Run: headless pygame with SDL's dummy video driver; simulated clock (each Clock.tick advances the game by its frame time, no real sleeping); random seed 0; keys injected as events and as key.get_pressed() state; mouse plan: one left click at the window centre at the start of phase 2, then a move to the lower-right quarter at the start of phase 3.
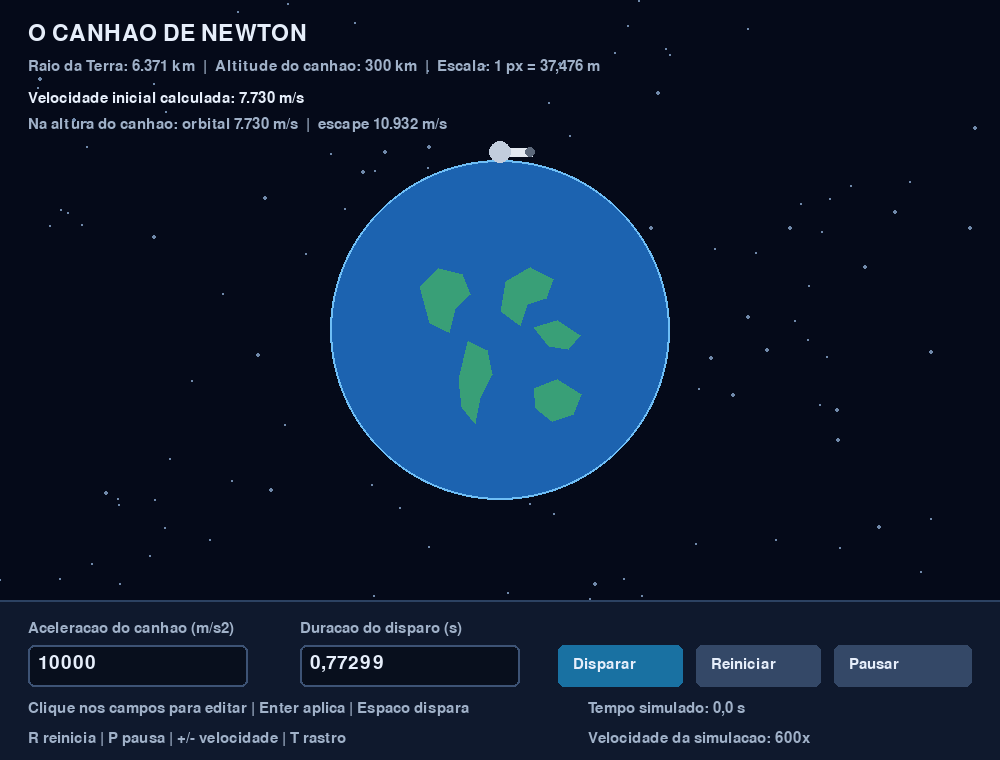
Frame 1 of 4 · flips 1–60 · no input
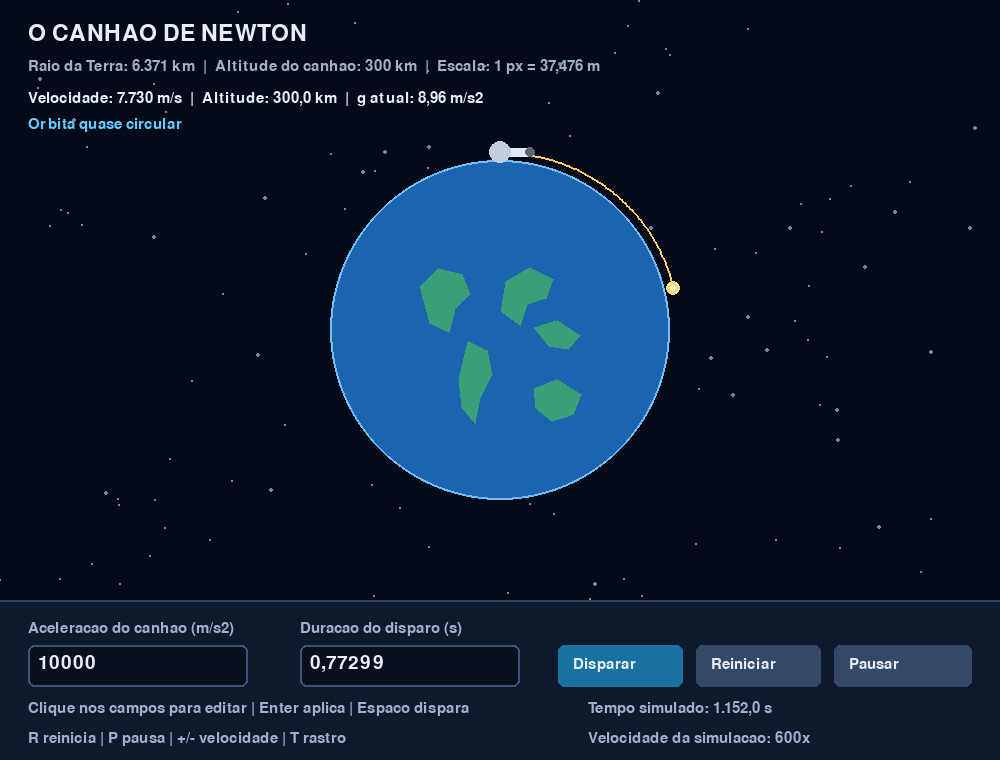
Frame 2 of 4 · flips 61–180 · clicked the window centre · tapped SPACE, RETURN · held RIGHT (→), D
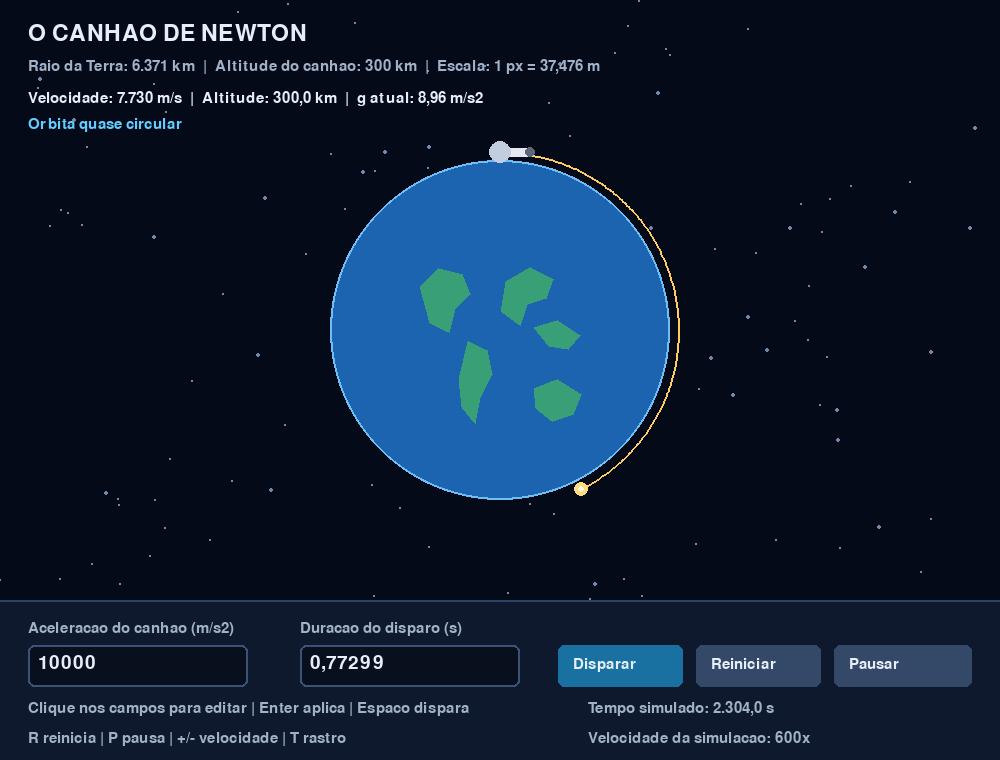
Frame 3 of 4 · flips 181–300 · moved the mouse to the lower-right quarter · held DOWN (↓), S
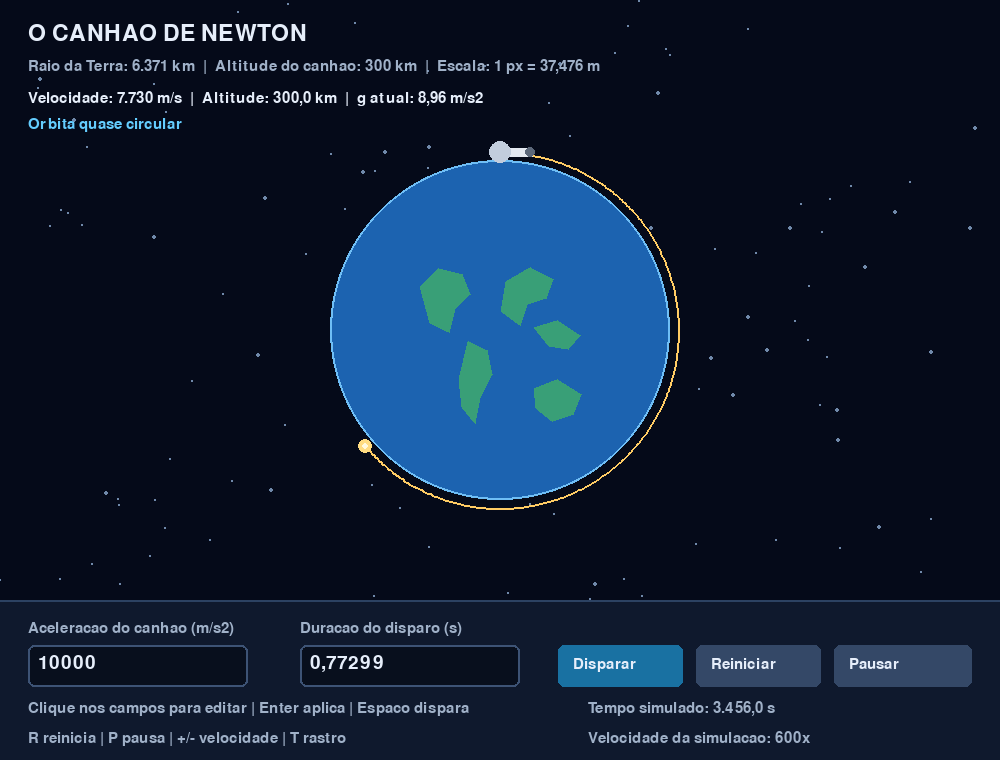
Frame 4 of 4 · flips 301–420 · held LEFT (←), A, UP (↑), W

The pygame program that drew these frames:

import math
import random
from dataclasses import dataclass, field

import pygame


WINDOW_WIDTH = 1000
WINDOW_HEIGHT = 760
PANEL_TOP = 600
EARTH_RADIUS_M = 6_371_000.0
EARTH_MU = 3.986004418e14
# Height of the cannon above Earth's surface, in meters.
CANNON_ALTITUDE_M = 300_000.0
EARTH_CENTER = (WINDOW_WIDTH // 2, 330)
EARTH_RADIUS_PX = 170
METERS_PER_PIXEL = EARTH_RADIUS_M / EARTH_RADIUS_PX
PHYSICS_STEP_S = 0.05
SIMULATION_SPEED = 600.0
MAX_TRAIL_POINTS = 4000

BACKGROUND = (5, 10, 25)
TEXT = (230, 238, 250)
MUTED_TEXT = (160, 177, 200)
ACCENT = (100, 205, 255)
PANEL = (15, 25, 45)


@dataclass
class Simulation:
    position: list[float] = field(default_factory=list)
    velocity: list[float] = field(default_factory=list)
    trail: list[tuple[int, int]] = field(default_factory=list)
    elapsed_s: float = 0.0
    running: bool = False
    paused: bool = False
    impacted: bool = False
    draw_trail: bool = True

    @property
    def distance_m(self) -> float:
        return math.hypot(*self.position)

    @property
    def speed_m_s(self) -> float:
        return math.hypot(*self.velocity)


def gravity_acceleration(position: list[float]) -> list[float]:
    distance = math.hypot(*position)
    if distance == 0:
        return [0.0, 0.0]
    factor = -EARTH_MU / distance**3
    return [factor * position[0], factor * position[1]]


def world_to_screen(position: list[float]) -> tuple[int, int]:
    return (
        round(EARTH_CENTER[0] + position[0] / METERS_PER_PIXEL),
        round(EARTH_CENTER[1] + position[1] / METERS_PER_PIXEL),
    )


def format_number(value: float, decimals: int = 0) -> str:
    return f"{value:,.{decimals}f}".replace(",", "X").replace(".", ",").replace("X", ".")


def start_simulation(acceleration: float, duration: float) -> Simulation:
    return Simulation(
        position=[0.0, -(EARTH_RADIUS_M + CANNON_ALTITUDE_M)],
        velocity=[acceleration * duration, 0.0],
        running=True,
    )


def advance_simulation(simulation: Simulation, seconds: float) -> None:
    remaining = seconds
    while remaining > 1e-9 and simulation.running and not simulation.paused:
        step = min(PHYSICS_STEP_S, remaining)
        acceleration_start = gravity_acceleration(simulation.position)
        next_position = [
            simulation.position[index]
            + simulation.velocity[index] * step
            + 0.5 * acceleration_start[index] * step**2
            for index in range(2)
        ]
        acceleration_end = gravity_acceleration(next_position)
        simulation.velocity = [
            simulation.velocity[index]
            + 0.5 * (acceleration_start[index] + acceleration_end[index]) * step
            for index in range(2)
        ]
        simulation.position = next_position
        simulation.elapsed_s += step
        remaining -= step

        if simulation.distance_m < EARTH_RADIUS_M - 0.5:
            simulation.impacted = True
            simulation.running = False


def trajectory_category(simulation: Simulation) -> str:
    distance = simulation.distance_m
    speed_squared = simulation.velocity[0] ** 2 + simulation.velocity[1] ** 2
    specific_energy = speed_squared / 2 - EARTH_MU / distance
    if specific_energy >= -(EARTH_MU / distance) * 1e-10:
        return "Velocidade de escape atingida"

    angular_momentum = (
        simulation.position[0] * simulation.velocity[1]
        - simulation.position[1] * simulation.velocity[0]
    )
    eccentricity = math.sqrt(
        max(0.0, 1 + 2 * specific_energy * angular_momentum**2 / EARTH_MU**2)
    )
    semi_major_axis = -EARTH_MU / (2 * specific_energy)
    periapsis = semi_major_axis * (1 - eccentricity)
    if periapsis < EARTH_RADIUS_M - 0.5:
        return "Trajetoria suborbital"
    if eccentricity <= 0.01:
        return "Orbita quase circular"
    return "Orbita eliptica"


def draw_text(
    surface: pygame.Surface,
    font: pygame.font.Font,
    text: str,
    position: tuple[int, int],
    color: tuple[int, int, int] = TEXT,
) -> None:
    surface.blit(font.render(text, True, color), position)


def draw_earth(surface: pygame.Surface) -> None:
    center = EARTH_CENTER
    radius = EARTH_RADIUS_PX
    pygame.draw.circle(surface, (28, 99, 176), center, radius)
    pygame.draw.circle(surface, (61, 151, 221), center, radius, 2)

    clip = pygame.Rect(center[0] - radius, center[1] - radius, radius * 2, radius * 2)
    previous_clip = surface.get_clip()
    surface.set_clip(clip)
    continents = [
        [(420, 286), (438, 268), (462, 274), (470, 294), (455, 308), (449, 332), (430, 323)],
        [(468, 341), (487, 350), (492, 374), (480, 397), (475, 423), (462, 407), (459, 379)],
        [(506, 281), (530, 267), (553, 279), (546, 298), (527, 304), (520, 325), (501, 311)],
        [(534, 327), (557, 320), (580, 335), (568, 349), (549, 346)],
        [(534, 388), (557, 379), (581, 394), (573, 414), (552, 421), (536, 408)],
    ]
    for points in continents:
        pygame.draw.polygon(surface, (57, 159, 119), points)
    
    surface.set_clip(previous_clip)

    surface.set_clip(None)
    pygame.draw.circle(surface, (111, 190, 245), center, radius, 2)


def draw_cannon(surface: pygame.Surface) -> None:
    altitude_px = CANNON_ALTITUDE_M / METERS_PER_PIXEL
    top = (
        EARTH_CENTER[0],
        round(EARTH_CENTER[1] - EARTH_RADIUS_PX - altitude_px),
    )
    pygame.draw.line(surface, (228, 233, 241), top, (top[0] + 32, top[1]), 9)
    pygame.draw.circle(surface, (194, 205, 221), top, 11)
    pygame.draw.circle(surface, (92, 104, 122), (top[0] + 30, top[1]), 5)


def draw_controls(
    surface: pygame.Surface,
    fonts: dict[str, pygame.font.Font],
    acceleration_text: str,
    duration_text: str,
    focused_field: str | None,
    message: str,
    simulation: Simulation,
    simulation_speed: float,
) -> None:
    pygame.draw.rect(surface, PANEL, (0, PANEL_TOP, WINDOW_WIDTH, WINDOW_HEIGHT - PANEL_TOP))
    pygame.draw.line(surface, (44, 66, 98), (0, PANEL_TOP), (WINDOW_WIDTH, PANEL_TOP), 2)

    draw_text(surface, fonts["small"], "Aceleracao do canhao (m/s2)", (28, 621), MUTED_TEXT)
    draw_text(surface, fonts["small"], "Duracao do disparo (s)", (300, 621), MUTED_TEXT)
    acceleration_box = pygame.Rect(28, 645, 220, 42)
    duration_box = pygame.Rect(300, 645, 220, 42)
    for rect, field_name in ((acceleration_box, "acceleration"), (duration_box, "duration")):
        color = ACCENT if focused_field == field_name else (61, 83, 117)
        pygame.draw.rect(surface, (8, 15, 29), rect, border_radius=6)
        pygame.draw.rect(surface, color, rect, 2, border_radius=6)
    draw_text(surface, fonts["body"], acceleration_text, (acceleration_box.x + 10, acceleration_box.y + 8))
    draw_text(surface, fonts["body"], duration_text, (duration_box.x + 10, duration_box.y + 8))

    button_specs = [
        ("Disparar", pygame.Rect(558, 645, 125, 42), (25, 113, 162)),
        ("Reiniciar", pygame.Rect(696, 645, 125, 42), (52, 72, 103)),
        ("Pausar" if not simulation.paused else "Continuar", pygame.Rect(834, 645, 138, 42), (52, 72, 103)),
    ]
    for label, rect, color in button_specs:
        pygame.draw.rect(surface, color, rect, border_radius=6)
        draw_text(surface, fonts["small"], label, (rect.x + 15, rect.y + 12))

    draw_text(
        surface,
        fonts["small"],
        "Clique nos campos para editar | Enter aplica | Espaco dispara",
        (28, 701),
        MUTED_TEXT,
    )
    draw_text(
        surface,
        fonts["small"],
        "R reinicia | P pausa | +/- velocidade | T rastro",
        (28, 731),
        MUTED_TEXT,
    )

    draw_text(surface, fonts["small"], message, (28, 731), (255, 195, 115) if message else MUTED_TEXT)
    draw_text(surface, fonts["small"], f"Tempo simulado: {format_number(simulation.elapsed_s, 1)} s", (588, 701), MUTED_TEXT)
    draw_text(surface, fonts["small"], f"Velocidade da simulacao: {simulation_speed:.0f}x", (588, 731), MUTED_TEXT)


def parse_positive_value(text: str, label: str) -> float:
    try:
        value = float(text.strip().replace(",", "."))
    except ValueError as error:
        raise ValueError(f"Valor invalido para {label}. Digite um numero positivo.") from error
    if not math.isfinite(value) or value <= 0:
        raise ValueError(f"{label} deve ser um numero finito maior que zero.")
    return value


def main() -> None:
    pygame.init()
    screen = pygame.display.set_mode((WINDOW_WIDTH, WINDOW_HEIGHT))
    pygame.display.set_caption("O Canhao de Newton - simulador de gravidade")
    clock = pygame.time.Clock()
    fonts = {
        "title": pygame.font.Font(None, 34),
        "body": pygame.font.Font(None, 28),
        "small": pygame.font.Font(None, 22),
    }

    random.seed(7)
    stars = [
        (random.randrange(WINDOW_WIDTH), random.randrange(PANEL_TOP), random.choice((1, 1, 2)))
        for _ in range(110)
    ]
    acceleration_text = "10000"
    duration_text = "0,77299"
    focused_field: str | None = None
    message = ""
    simulation_speed = SIMULATION_SPEED
    simulation = Simulation()
    running = True

    while running:
        frame_seconds = min(clock.tick(60) / 1000.0, 0.05)
        for event in pygame.event.get():
            if event.type == pygame.QUIT:
                running = False
            elif event.type == pygame.MOUSEBUTTONDOWN and event.button == 1:
                mouse = event.pos
                if pygame.Rect(28, 645, 220, 42).collidepoint(mouse):
                    focused_field = "acceleration"
                    acceleration_text = ""
                elif pygame.Rect(300, 645, 220, 42).collidepoint(mouse):
                    focused_field = "duration"
                    duration_text = ""
                elif pygame.Rect(558, 645, 125, 42).collidepoint(mouse):
                    focused_field = None
                    try:
                        acceleration = parse_positive_value(acceleration_text, "A aceleracao")
                        duration = parse_positive_value(duration_text, "A duracao")
                        simulation = start_simulation(acceleration, duration)
                        message = ""
                    except ValueError as error:
                        message = str(error)
                elif pygame.Rect(696, 645, 125, 42).collidepoint(mouse):
                    simulation = Simulation()
                    message = ""
                elif pygame.Rect(834, 645, 138, 42).collidepoint(mouse) and simulation.running:
                    simulation.paused = not simulation.paused
                else:
                    focused_field = None
            elif event.type == pygame.TEXTINPUT and focused_field is not None:
                accepted = "".join(character for character in event.text if character in "0123456789.,")
                if focused_field == "acceleration":
                    acceleration_text += accepted
                else:
                    duration_text += accepted
            elif event.type == pygame.KEYDOWN:
                if event.key == pygame.K_ESCAPE:
                    focused_field = None
                elif event.key == pygame.K_RETURN and focused_field is not None:
                    try:
                        current_text = acceleration_text if focused_field == "acceleration" else duration_text
                        label = "A aceleracao" if focused_field == "acceleration" else "A duracao"
                        parse_positive_value(current_text, label)
                        message = f"{label} atualizada."
                    except ValueError as error:
                        message = str(error)
                    focused_field = None
                elif focused_field is not None and event.key == pygame.K_BACKSPACE:
                    if focused_field == "acceleration":
                        acceleration_text = acceleration_text[:-1]
                    else:
                        duration_text = duration_text[:-1]
                elif focused_field is None:
                    if event.key == pygame.K_SPACE:
                        try:
                            acceleration = parse_positive_value(acceleration_text, "A aceleracao")
                            duration = parse_positive_value(duration_text, "A duracao")
                            simulation = start_simulation(acceleration, duration)
                            message = ""
                        except ValueError as error:
                            message = str(error)
                    elif event.key == pygame.K_r:
                        simulation = Simulation()
                        message = ""
                    elif event.key == pygame.K_p and simulation.running:
                        simulation.paused = not simulation.paused
                    elif event.key in (pygame.K_PLUS, pygame.K_EQUALS, pygame.K_KP_PLUS):
                        simulation_speed *= 2
                    elif event.key in (pygame.K_MINUS, pygame.K_KP_MINUS):
                        simulation_speed = max(1.0, simulation_speed / 2)
                    elif event.key == pygame.K_t:
                        simulation.draw_trail = not simulation.draw_trail

        if simulation.running and not simulation.paused:
            advance_simulation(simulation, frame_seconds * simulation_speed)
            point = world_to_screen(simulation.position)
            if not simulation.trail or point != simulation.trail[-1]:
                simulation.trail.append(point)
                if len(simulation.trail) > MAX_TRAIL_POINTS:
                    del simulation.trail[: len(simulation.trail) - MAX_TRAIL_POINTS]

        screen.fill(BACKGROUND)
        for x, y, radius in stars:
            pygame.draw.circle(screen, (112, 137, 170), (x, y), radius)

        draw_text(screen, fonts["title"], "O CANHAO DE NEWTON", (28, 22))
        draw_text(
            screen,
            fonts["small"],
            f"Raio da Terra: 6.371 km  |  Altitude do canhao: {format_number(CANNON_ALTITUDE_M / 1000)} km  |  Escala: 1 px = {METERS_PER_PIXEL:,.0f} m",
            (28, 59),
            MUTED_TEXT,
        )
        draw_earth(screen)

        if len(simulation.trail) > 1 and simulation.draw_trail:
            pygame.draw.lines(screen, (255, 204, 100), False, simulation.trail, 2)
        draw_cannon(screen)
        if simulation.running or simulation.impacted:
            ball_position = world_to_screen(simulation.position)
            if -20 <= ball_position[0] <= WINDOW_WIDTH + 20 and -20 <= ball_position[1] <= PANEL_TOP + 20:
                pygame.draw.circle(screen, (255, 220, 130), ball_position, 7)
                pygame.draw.circle(screen, (255, 248, 220), ball_position, 3)

        if simulation.running or simulation.impacted:
            altitude = max(0.0, simulation.distance_m - EARTH_RADIUS_M)
            info = (
                f"Velocidade: {format_number(simulation.speed_m_s)} m/s"
                f"  |  Altitude: {format_number(altitude / 1000, 1)} km"
                f"  |  g atual: {format_number(EARTH_MU / simulation.distance_m**2, 2)} m/s2"
            )
            draw_text(screen, fonts["small"], info, (28, 91), TEXT)
            category = "Impacto com a Terra" if simulation.impacted else trajectory_category(simulation)
            draw_text(screen, fonts["small"], category, (28, 117), ACCENT)
        else:
            cannon_distance = EARTH_RADIUS_M + CANNON_ALTITUDE_M
            orbital_speed = math.sqrt(EARTH_MU / cannon_distance)
            escape_speed = math.sqrt(2 * EARTH_MU / cannon_distance)
            try:
                launch_speed = parse_positive_value(
                    acceleration_text, "A aceleracao"
                ) * parse_positive_value(duration_text, "A duracao")
                launch_speed_label = f"Velocidade inicial calculada: {format_number(launch_speed)} m/s"
            except ValueError:
                launch_speed_label = "Informe aceleracao e duracao positivas para calcular a velocidade."
            draw_text(
                screen,
                fonts["small"],
                launch_speed_label,
                (28, 91),
                TEXT,
            )
            draw_text(
                screen,
                fonts["small"],
                f"Na altura do canhao: orbital {format_number(orbital_speed)} m/s  |  escape {format_number(escape_speed)} m/s",
                (28, 117),
                MUTED_TEXT,
            )

        draw_controls(
            screen,
            fonts,
            acceleration_text,
            duration_text,
            focused_field,
            message,
            simulation,
            simulation_speed,
        )
        pygame.display.flip()

    pygame.quit()


if __name__ == "__main__":
    main()
